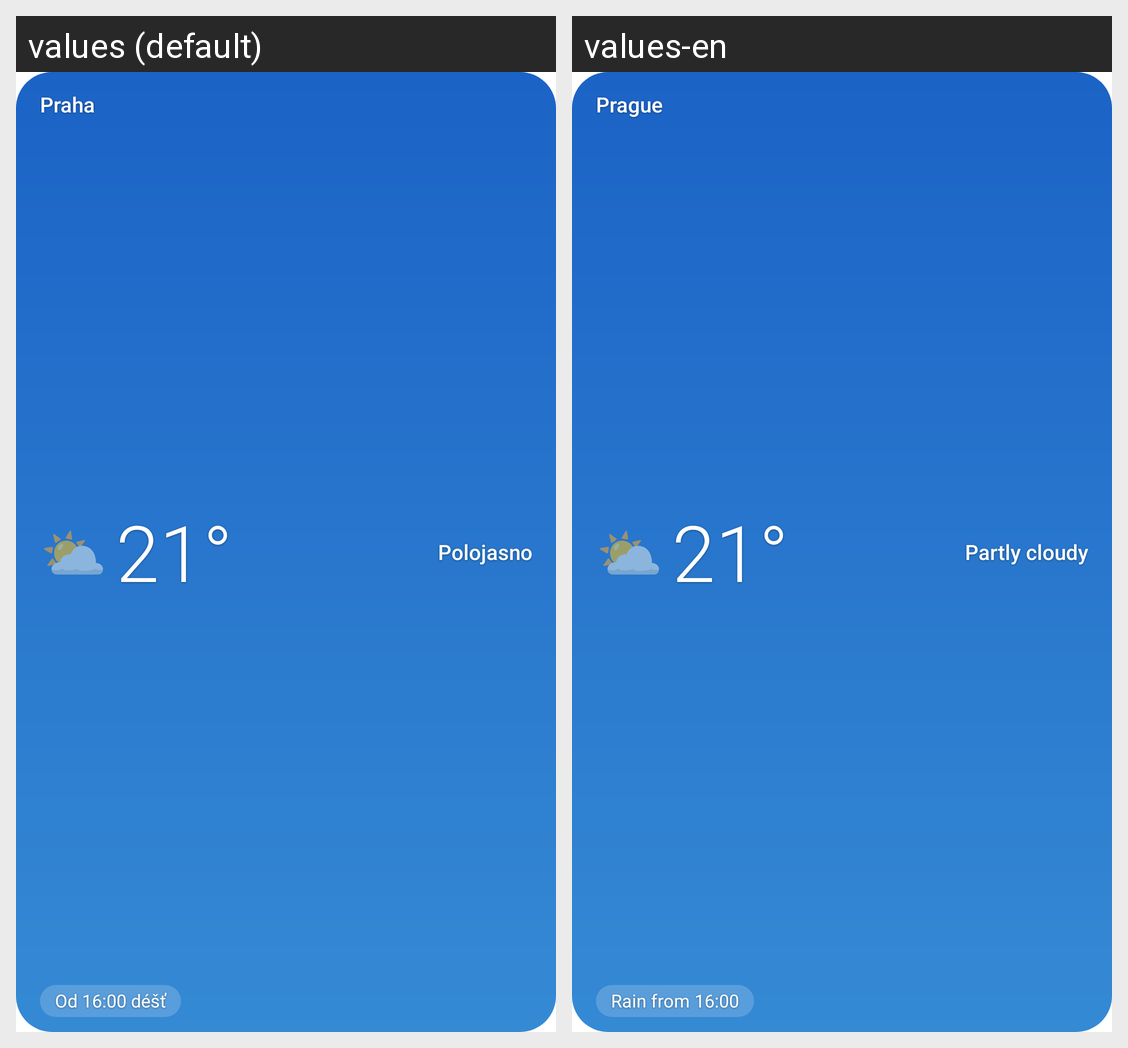

For this localized Android screen grid, give each drawn string resource with its value in every locale shown.
Android screen res/layout/widget_pocasi_nahled.xml rendered under 2 locales, left to right: values (default), values-en. Device: Nexus 5 (rendered at 1080×1920; each locale shown at half size, 540×960, under a caption strip naming it); theme Theme.MeteoTrace.
Strings drawn on this screen, with the default value and each locale's value (text and hints the layout hard-codes, and strings that could not be matched under every locale, appear in the picture but are not listed):

widget_nahled_misto
  values: Praha
  values-en: Prague

widget_nahled_popis
  values: Polojasno
  values-en: Partly cloudy

widget_nahled_veta
  values: Od 16:00 déšť
  values-en: Rain from 16:00
